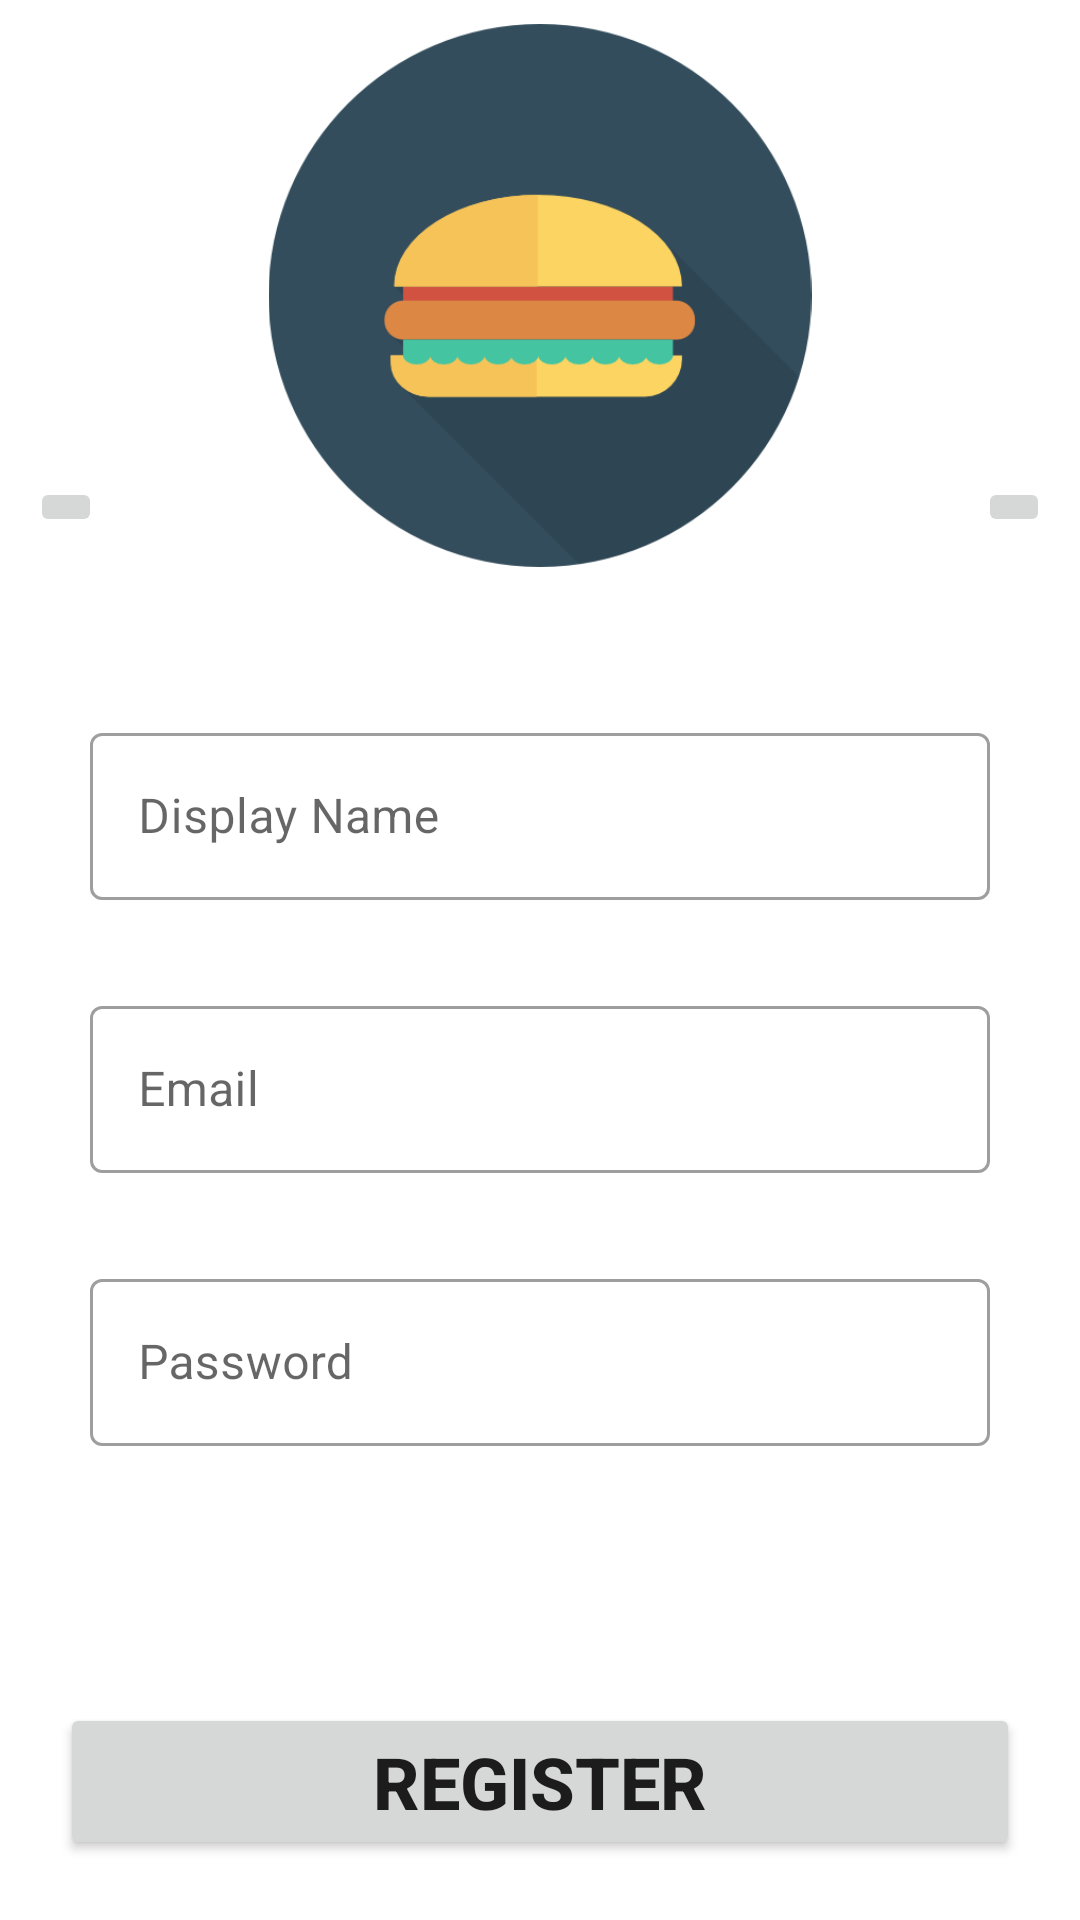

This screen was rendered from an Android layout file. Write that file and the resources it references.
<!-- AndroidManifest.xml: application theme Theme.TasteBuds -->
<!-- res/layout/activity_register.xml -->
<?xml version="1.0" encoding="utf-8"?>
<androidx.constraintlayout.widget.ConstraintLayout xmlns:android="http://schemas.android.com/apk/res/android"
    xmlns:app="http://schemas.android.com/apk/res-auto"
    xmlns:tools="http://schemas.android.com/tools"
    android:layout_width="match_parent"
    android:layout_height="match_parent"
    android:isScrollContainer="false"
    app:layout_scrollFlags="scroll"
    tools:context=".RegisterActivity">


    <FrameLayout
        android:id="@+id/frameLayout"
        android:layout_width="match_parent"
        android:layout_height="wrap_content"
        app:layout_constraintTop_toTopOf="parent">

        <ImageView
            android:id="@+id/avatarImg"
            android:layout_width="match_parent"
            android:layout_height="181dp"
            android:layout_marginTop="8dp"
            android:scaleType="fitCenter"
            app:srcCompat="@drawable/avatar" />

        <ImageButton
            android:id="@+id/galleryButton"
            android:layout_width="wrap_content"
            android:layout_height="wrap_content"
            android:layout_gravity="bottom|left"
            android:layout_margin="10dp"
            android:src="@drawable/ic_baseline_image_search_24" />

        <ImageButton
            android:id="@+id/cameraButton"
            android:layout_width="wrap_content"
            android:layout_height="wrap_content"
            android:layout_gravity="bottom|right"
            android:layout_margin="10dp"
            android:src="@drawable/ic_baseline_photo_camera_24" />
    </FrameLayout>

    <LinearLayout
        android:id="@+id/linearLayout2"
        android:layout_width="0dp"
        android:layout_height="wrap_content"
        android:layout_marginStart="20dp"
        android:layout_marginTop="40dp"
        android:layout_marginEnd="20dp"
        android:orientation="vertical"
        app:layout_constraintEnd_toEndOf="parent"
        app:layout_constraintStart_toStartOf="parent"
        app:layout_constraintTop_toBottomOf="@+id/frameLayout">

        <com.google.android.material.textfield.TextInputLayout
            style="@style/Widget.MaterialComponents.TextInputLayout.OutlinedBox"
            android:layout_width="match_parent"
            android:layout_height="match_parent"
            android:layout_marginStart="10dp"
            android:layout_marginTop="10dp"
            android:layout_marginEnd="10dp">

            <com.google.android.material.textfield.TextInputEditText
                android:id="@+id/displayname_edit_text"
                android:layout_width="match_parent"
                android:layout_height="wrap_content"
                android:hint="Display Name" />
        </com.google.android.material.textfield.TextInputLayout>

        <com.google.android.material.textfield.TextInputLayout
            style="@style/Widget.MaterialComponents.TextInputLayout.OutlinedBox"
            android:layout_width="match_parent"
            android:layout_height="match_parent"
            android:layout_marginStart="10dp"
            android:layout_marginTop="30dp"
            android:layout_marginEnd="10dp">

            <com.google.android.material.textfield.TextInputEditText
                android:id="@+id/email_edit_text"
                android:layout_width="match_parent"
                android:layout_height="wrap_content"
                android:hint="Email" />
        </com.google.android.material.textfield.TextInputLayout>

        <com.google.android.material.textfield.TextInputLayout
            style="@style/Widget.MaterialComponents.TextInputLayout.OutlinedBox"
            android:layout_width="match_parent"
            android:layout_height="match_parent"
            android:layout_marginStart="10dp"
            android:layout_marginTop="30dp"
            android:layout_marginEnd="10dp">

            <com.google.android.material.textfield.TextInputEditText
                android:id="@+id/password_edit_text"
                android:layout_width="match_parent"
                android:layout_height="wrap_content"
                android:hint="Password" />
        </com.google.android.material.textfield.TextInputLayout>

    </LinearLayout>

    <Button
        android:id="@+id/register_btn_register"
        android:layout_width="0dp"
        android:layout_height="wrap_content"
        android:layout_marginStart="20dp"
        android:layout_marginEnd="20dp"
        android:layout_marginBottom="20dp"
        android:text="Register"
        android:textSize="24sp"
        android:textStyle="bold"
        app:layout_constraintBottom_toBottomOf="parent"
        app:layout_constraintEnd_toEndOf="parent"
        app:layout_constraintStart_toStartOf="parent" />

</androidx.constraintlayout.widget.ConstraintLayout>
<!-- resources referenced by this layout -->
<resources>
  <!-- drawable avatar: png bitmap (drawable-v24, 18736 bytes) -->
  <style name="Theme.TasteBuds" parent="Theme.MaterialComponents.DayNight.DarkActionBar">
          
          <item name="colorPrimary">@color/primary_grey</item>
          <item name="colorPrimaryVariant">@color/black</item>
          <item name="colorOnPrimary">@color/white</item>
          
          <item name="colorSecondary">@color/teal_200</item>
          <item name="colorSecondaryVariant">@color/teal_700</item>
          <item name="colorOnSecondary">@color/black</item>
          
          <item name="android:statusBarColor">?attr/colorPrimaryVariant</item>
          
      </style>
  <color name="primary_grey">#212121</color>
  <color name="black">#FF000000</color>
  <color name="white">#FFFFFFFF</color>
  <color name="teal_200">#FF03DAC5</color>
  <color name="teal_700">#FF018786</color>
</resources>
